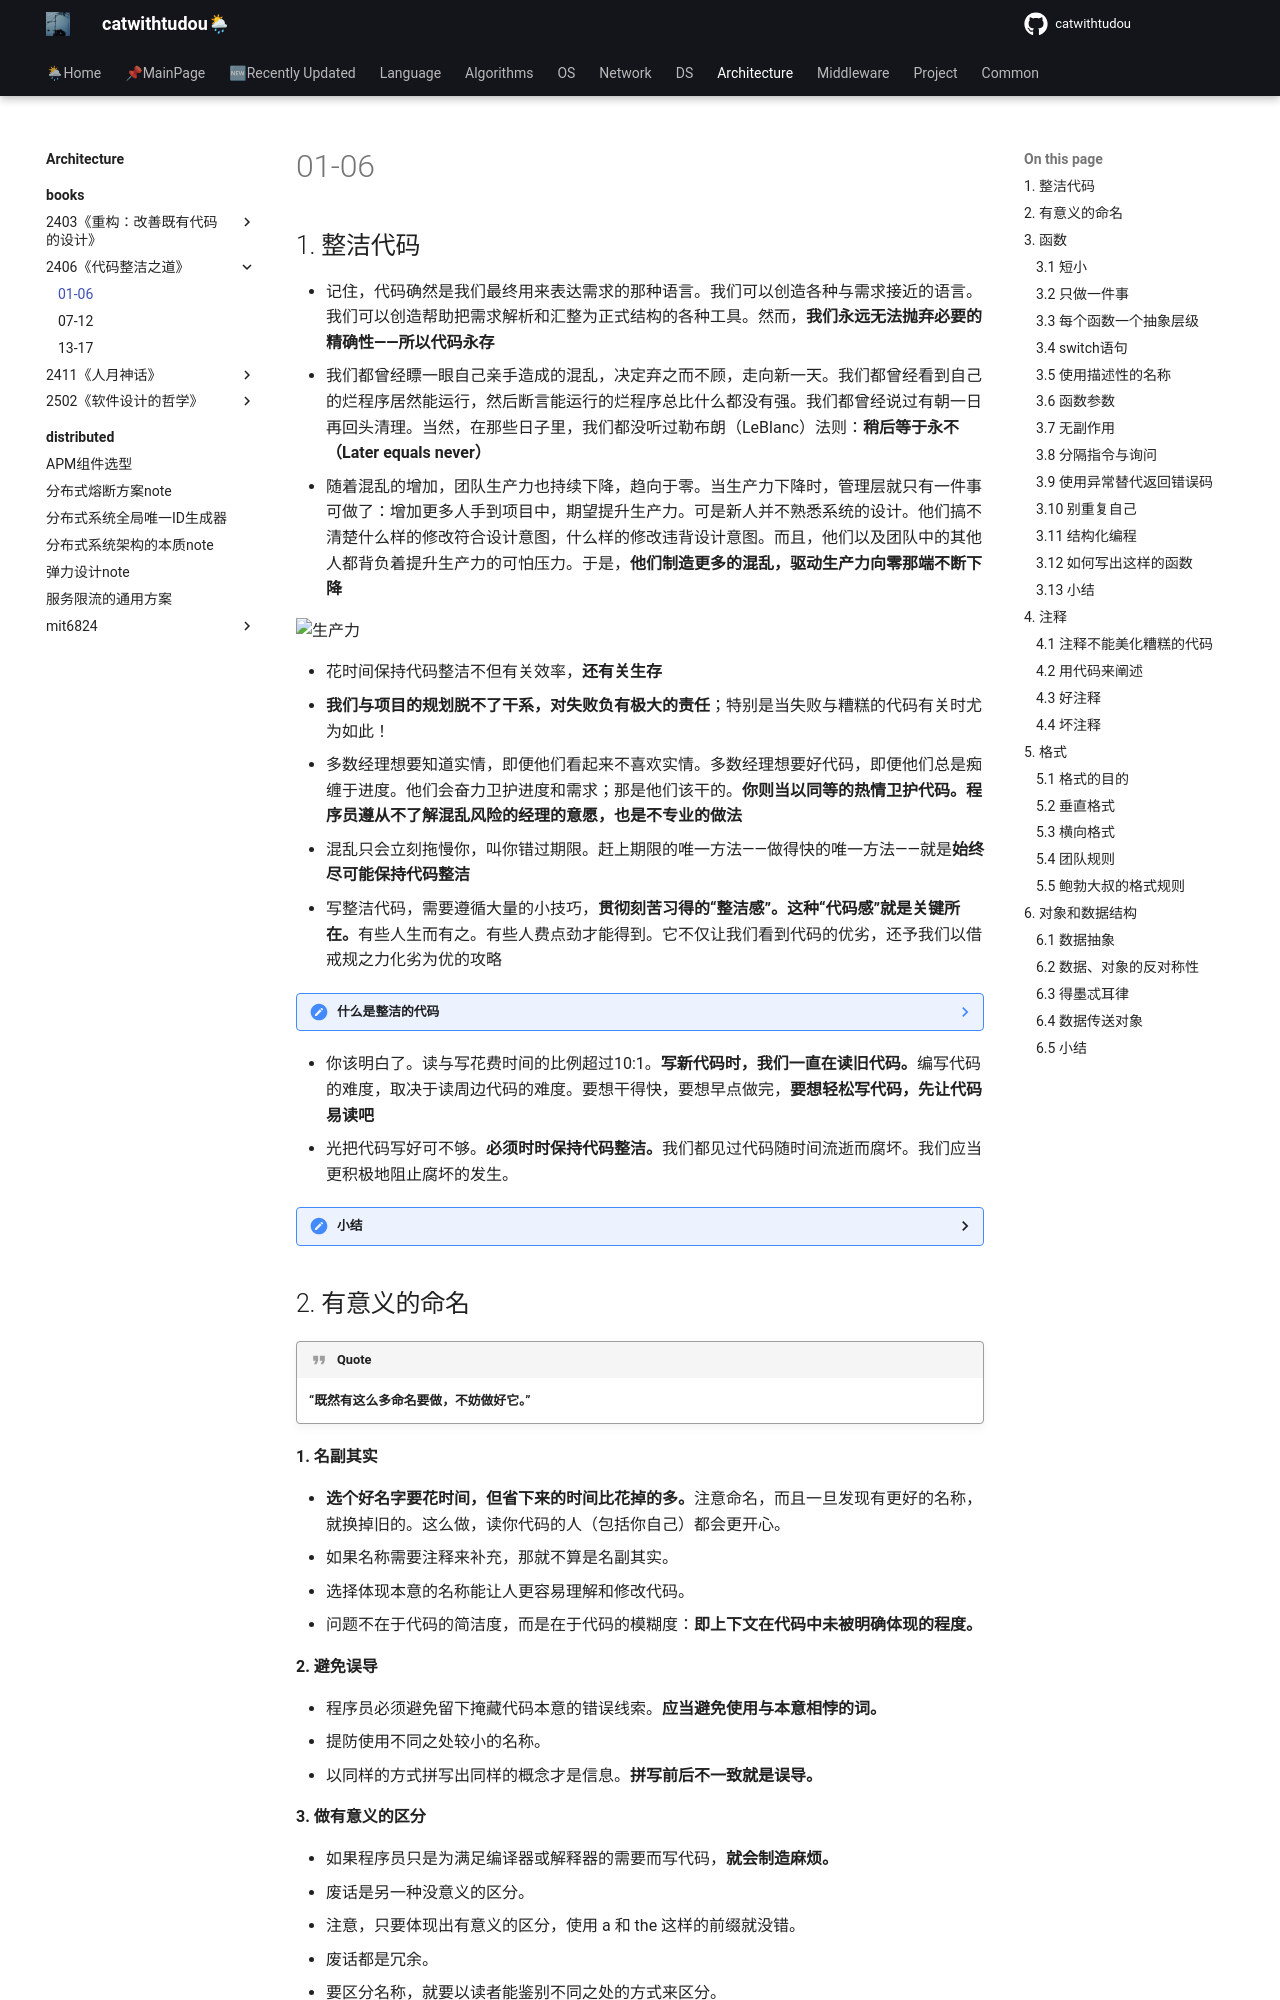

repository: catwithtudou/new_blog · page: architecture/books/2406《代码整洁之道》/01init/index.html · generator: mkdocs

# 01-06

## 1. 整洁代码

- 记住，代码确然是我们最终用来表达需求的那种语言。我们可以创造各种与需求接近的语言。我们可以创造帮助把需求解析和汇整为正式结构的各种工具。然而，**我们永远无法抛弃必要的精确性——所以代码永存**
- 我们都曾经瞟一眼自己亲手造成的混乱，决定弃之而不顾，走向新一天。我们都曾经看到自己的烂程序居然能运行，然后断言能运行的烂程序总比什么都没有强。我们都曾经说过有朝一日再回头清理。当然，在那些日子里，我们都没听过勒布朗（LeBlanc）法则：**稍后等于永不（Later equals never）**
- 随着混乱的增加，团队生产力也持续下降，趋向于零。当生产力下降时，管理层就只有一件事可做了：增加更多人手到项目中，期望提升生产力。可是新人并不熟悉系统的设计。他们搞不清楚什么样的修改符合设计意图，什么样的修改违背设计意图。而且，他们以及团队中的其他人都背负着提升生产力的可怕压力。于是，**他们制造更多的混乱，驱动生产力向零那端不断下降**

  ![生产力](https://img.zhengyua.cn/blog/202406221833948.png)

- 花时间保持代码整洁不但有关效率，**还有关生存**
- **我们与项目的规划脱不了干系，对失败负有极大的责任**；特别是当失败与糟糕的代码有关时尤为如此！
- 多数经理想要知道实情，即便他们看起来不喜欢实情。多数经理想要好代码，即便他们总是痴缠于进度。他们会奋力卫护进度和需求；那是他们该干的。**你则当以同等的热情卫护代码。程序员遵从不了解混乱风险的经理的意愿，也是不专业的做法**
- 混乱只会立刻拖慢你，叫你错过期限。赶上期限的唯一方法——做得快的唯一方法——就是**始终尽可能保持代码整洁**
- 写整洁代码，需要遵循大量的小技巧，**贯彻刻苦习得的“整洁感”。这种“代码感”就是关键所在。**有些人生而有之。有些人费点劲才能得到。它不仅让我们看到代码的优劣，还予我们以借戒规之力化劣为优的攻略

??? note "什么是整洁的代码"

    Bjarne Stroustrup:

    “我喜欢优雅和高效的代码。代码逻辑应当直截了当，叫缺陷难以隐藏；尽量减少依赖关系，使之便于维护；依据某种分层战略完善错误处理代码；性能调至最优，省得引诱别人做没规矩的优化，搞出一堆混乱来。整洁的代码只做好一件事。”

    Grady Booch:

    “整洁的代码简单直接。整洁的代码如同优美的散文。整洁的代码从不隐藏设计者的意图，充满了干净利落的抽象和直截了当的控制语句。”

    Dave Thomas:

    “整洁的代码应可由作者之外的开发者阅读和增补。它应当有单元测试和验收测试。它使用有意义的命名。它只提供一种而非多种做一件事的途径。它只有尽量少的依赖关系，而且要明确地定义和提供清晰、尽量少的API。代码应通过其字面表达含义，因为不同的语言导致并非所有必需信息均可通过代码自身清晰表达。”

    Michael Feathers:

    “我可以列出我留意到的整洁代码的所有特点，但其中有一条是根本性的。整洁的代码总是看起来像是某位特别在意它的人写的。几乎没有改进的余地。代码作者什么都想到了，如果你企图改进它，总会回到原点，赞叹某人留给你的代码——全心投入的某人留下的代码。”

    Ron Jeffries:

    “近年来，我开始研究贝克的简单代码规则，差不多也都琢磨透了。简单代码，依其重要顺序：

     - 能通过所有测试；
     - 没有重复代码；
     - 体现系统中的全部设计理念；
     - 包括尽量少的实体，比如类、方法、函数等。

    在以上诸项中，我最在意代码重复。如果同一段代码反复出现，就表示某种想法未在代码中得到良好的体现。我尽力去找出到底那是什么，然后再尽力更清晰地表达出来。

    在我看来，有意义的命名是体现表达力的一种方式，我往往会修改好几次才会定下名字来。借助Eclipse这样的现代编码工具，重命名代价极低，所以我无所顾忌。然而，表达力还不只体现在命名上。我也会检查对象或方法是否想做的事太多。如果对象功能太多，最好是切分为两个或多个对象。如果方法功能太多，我总是使用抽取手段（Extract Method）重构之，从而得到一个能较为清晰地说明自身功能的方法，以及另外数个说明如何实现这些功能的方法。
